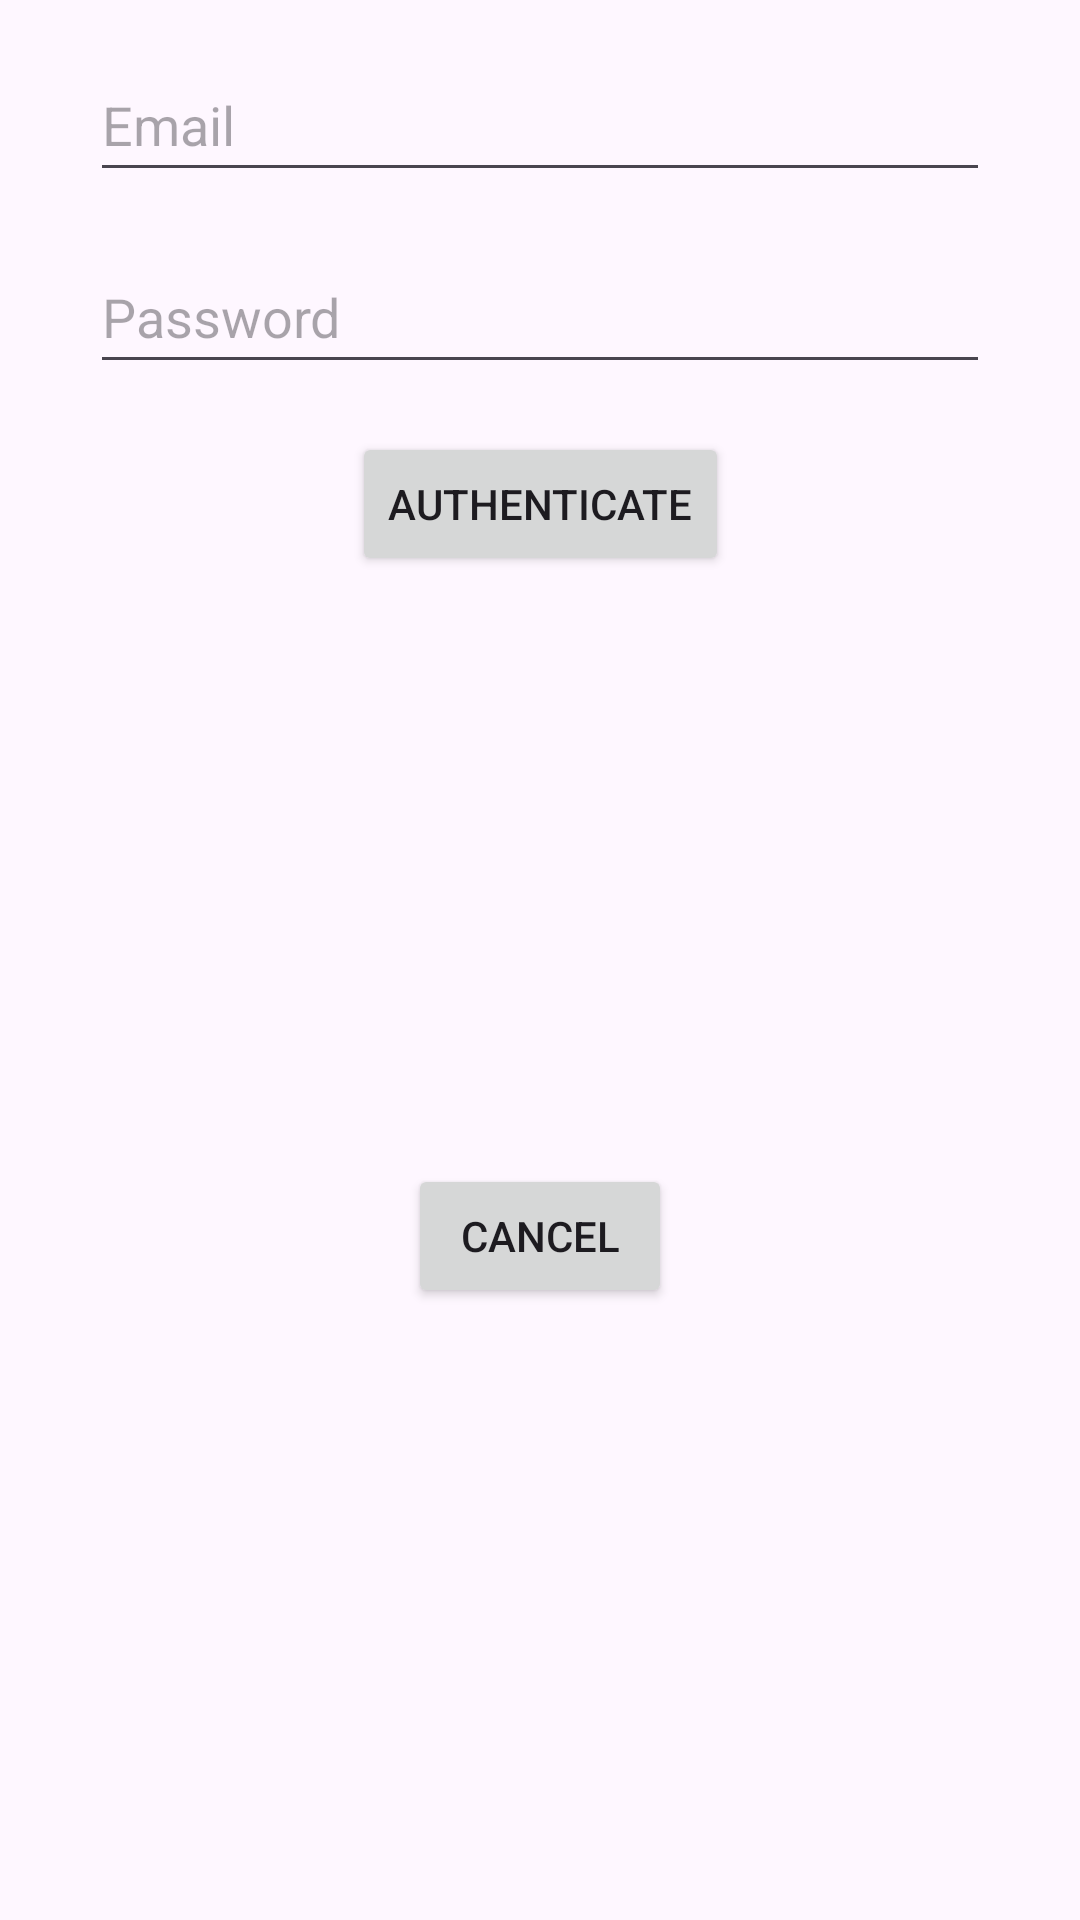

Write the Android layout XML for this screen, with the resource values it uses.
<!-- AndroidManifest.xml: application theme Theme.FitConnect -->
<!-- res/layout/dialogue_reauth.xml -->
<?xml version="1.0" encoding="utf-8"?>
<androidx.constraintlayout.widget.ConstraintLayout xmlns:android="http://schemas.android.com/apk/res/android"
    xmlns:app="http://schemas.android.com/apk/res-auto"
    android:layout_width="match_parent"
    android:layout_height="wrap_content"
    android:padding="16dp">

    <EditText
        android:id="@+id/emailEditText"
        android:layout_width="300dp"
        android:layout_height="wrap_content"
        android:autofillHints=""
        android:hint="@string/email"
        android:inputType="textEmailAddress"
        android:minHeight="48dp"
        app:layout_constraintEnd_toEndOf="parent"
        app:layout_constraintStart_toStartOf="parent"
        app:layout_constraintTop_toTopOf="parent"
        app:layout_constraintWidth_percent="0.8" />

    <EditText
        android:id="@+id/passwordEditText"
        android:layout_width="300dp"
        android:layout_height="wrap_content"
        android:layout_marginTop="16dp"
        android:autofillHints=""
        android:hint="@string/password"
        android:inputType="textPassword"
        android:minHeight="48dp"
        app:layout_constraintEnd_toEndOf="parent"
        app:layout_constraintStart_toStartOf="parent"
        app:layout_constraintTop_toBottomOf="@id/emailEditText"
        app:layout_constraintWidth_percent="0.8" />

    <Button
        android:id="@+id/authenticateButton"
        android:layout_width="wrap_content"
        android:layout_height="wrap_content"
        android:layout_marginTop="16dp"
        android:text="@string/authenticate"
        app:layout_constraintEnd_toEndOf="parent"
        app:layout_constraintStart_toStartOf="parent"
        app:layout_constraintTop_toBottomOf="@id/passwordEditText"
        app:layout_constraintWidth_percent="0.8" />

    <Button
        android:id="@+id/cancelButton"
        android:layout_width="wrap_content"
        android:layout_height="wrap_content"
        android:layout_marginTop="8dp"
        android:text="@string/cancel"
        app:layout_constraintBottom_toBottomOf="parent"
        app:layout_constraintEnd_toEndOf="parent"
        app:layout_constraintStart_toStartOf="parent"
        app:layout_constraintTop_toBottomOf="@id/authenticateButton"
        app:layout_constraintWidth_percent="0.8" />
</androidx.constraintlayout.widget.ConstraintLayout>
<!-- resources referenced by this layout -->
<resources>
  <string name="authenticate">Authenticate</string>
  <string name="cancel">Cancel</string>
  <string name="email">Email</string>
  <string name="password">Password</string>
  <style name="Theme.FitConnect" parent="Base.Theme.FitConnect" />
  <style name="Base.Theme.FitConnect" parent="Theme.Material3.DayNight.NoActionBar">
          
          
      </style>
</resources>
